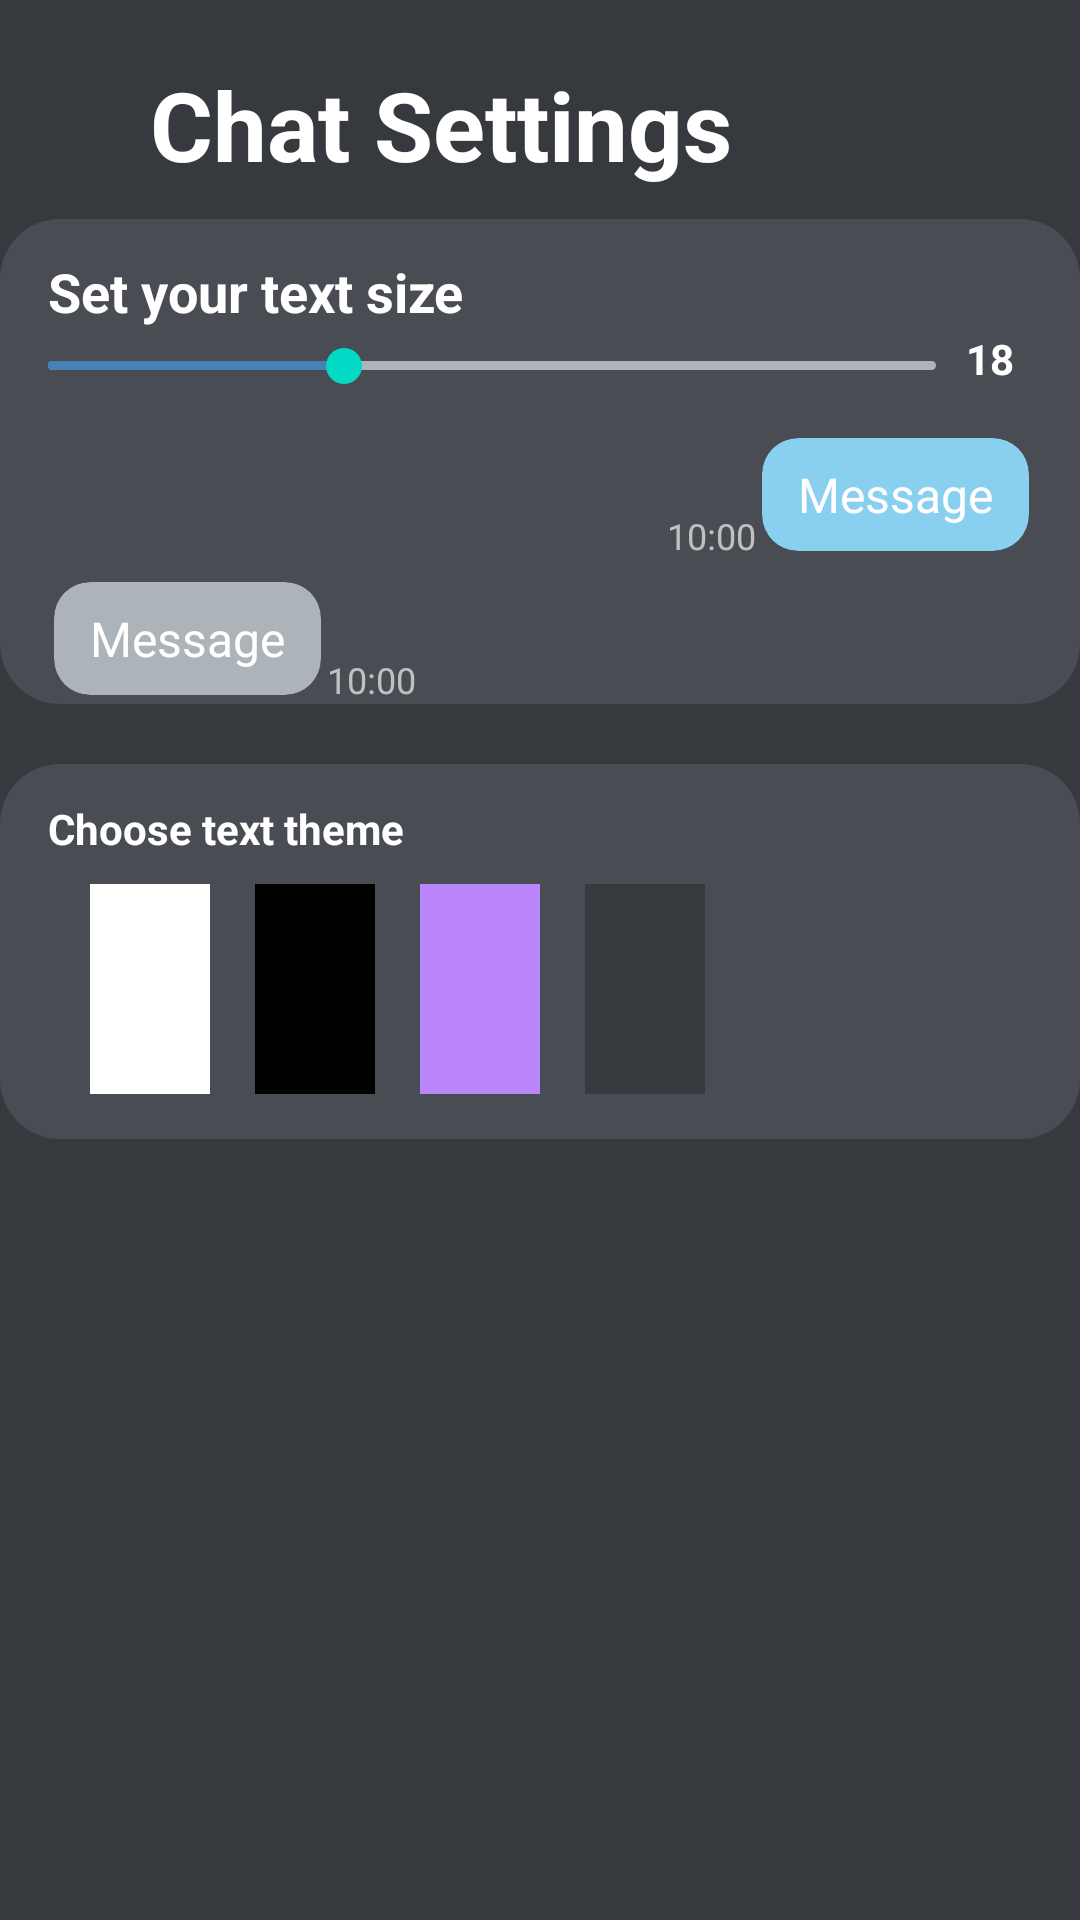

Here is an Android app screen rendered from its layout file. Give the layout XML and the strings, colors and styles it references.
<!-- AndroidManifest.xml: application theme Theme.ElvisMessenger -->
<!-- res/layout/fragment_chat_settings.xml -->
<?xml version="1.0" encoding="utf-8"?>
<LinearLayout xmlns:android="http://schemas.android.com/apk/res/android"
    xmlns:tools="http://schemas.android.com/tools"
    android:layout_width="match_parent"
    android:layout_height="match_parent"
    xmlns:app="http://schemas.android.com/apk/res-auto"
    android:background="@color/elvis_main_color"
    android:orientation="vertical"
    tools:context=".fragments.settings.ChatSettingsFragment">

    <RelativeLayout
        android:layout_width="match_parent"
        android:layout_height="wrap_content"
        android:layout_marginStart="20dp"
        android:layout_marginTop="20dp">

        <ImageView
            android:layout_width="wrap_content"
            android:layout_height="wrap_content"
            android:layout_marginTop="12dp"
            android:src="@drawable/ic_chat" />

        <TextView
            android:layout_width="wrap_content"
            android:layout_height="wrap_content"
            android:layout_marginStart="30dp"
            android:text="@string/chat_settings"
            android:textColor="@color/white"
            android:textSize="32sp"
            android:textStyle="bold" />

    </RelativeLayout>

    <RelativeLayout
        android:layout_width="match_parent"
        android:layout_height="wrap_content"
        android:layout_marginTop="10dp"
        android:background="@drawable/round_settings_background">

        <TextView
            android:layout_width="wrap_content"
            android:layout_height="wrap_content"
            android:layout_marginStart="16dp"
            android:layout_marginTop="12dp"
            android:layout_marginEnd="12dp"
            android:textSize="18sp"
            android:text="@string/set_your_text_size"
            android:textColor="@color/white"
            android:textStyle="bold" />

        <SeekBar
            android:id="@+id/new_text_size"
            android:layout_width="match_parent"
            android:layout_height="wrap_content"
            android:layout_marginTop="40dp"
            android:layout_marginEnd="32dp"
            android:layout_marginBottom="6dp"
            android:max="30"
            android:maxHeight="3dp"
            android:min="12"
            android:minHeight="3dp"
            android:progress="18"
            android:progressDrawable="@drawable/seek_bar_custom" />

        <TextView
            android:id="@+id/current_text_size"
            android:layout_width="wrap_content"
            android:layout_height="wrap_content"
            android:layout_alignParentEnd="true"
            android:layout_marginTop="37dp"
            android:layout_marginEnd="22dp"
            android:text="18"
            android:textColor="@color/white"
            android:textStyle="bold" />

        <RelativeLayout
            android:layout_width="match_parent"
            android:layout_height="wrap_content"
            android:layout_marginTop="70dp"
            android:background="@drawable/background_for_example_in_chat_settings">

            <androidx.constraintlayout.widget.ConstraintLayout
                android:layout_width="wrap_content"
                android:layout_height="wrap_content"
                android:layout_alignParentEnd="true"
                android:layout_marginEnd="15dp">

                <androidx.cardview.widget.CardView
                    android:id="@+id/card_chat_message_me_fake"
                    android:layout_width="wrap_content"
                    android:layout_height="wrap_content"
                    app:cardBackgroundColor="@color/elvis_primary_light_variant_color"
                    app:cardCornerRadius="12dp"
                    app:cardElevation="0dp"
                    app:cardPreventCornerOverlap="false"
                    app:cardUseCompatPadding="true"
                    app:layout_constraintEnd_toEndOf="parent"
                    app:layout_constraintTop_toTopOf="parent">

                    <LinearLayout
                        android:layout_width="wrap_content"
                        android:layout_height="wrap_content"
                        android:orientation="vertical">

                        <TextView
                            android:layout_width="wrap_content"
                            android:layout_height="wrap_content"
                            android:layout_marginBottom="8dp"
                            android:maxWidth="260dp"
                            android:paddingLeft="12dp"
                            android:paddingTop="8dp"
                            android:paddingRight="12dp"
                            android:text="@string/message"
                            android:textColor="@color/white"
                            android:textSize="16sp"/>
                    </LinearLayout>

                </androidx.cardview.widget.CardView>

                <TextView
                    android:layout_width="wrap_content"
                    android:layout_height="wrap_content"
                    android:text="10:00"
                    android:textColor="@color/elvis_text_light_variant_color"
                    android:textSize="12sp"
                    app:layout_constraintBottom_toBottomOf="@+id/card_chat_message_me_fake"
                    app:layout_constraintEnd_toStartOf="@+id/card_chat_message_me_fake" />

            </androidx.constraintlayout.widget.ConstraintLayout>

            <androidx.constraintlayout.widget.ConstraintLayout
                android:layout_width="match_parent"
                android:layout_height="wrap_content"
                android:layout_marginStart="16dp"
                android:layout_marginTop="48dp">

                <androidx.cardview.widget.CardView
                    android:id="@+id/card_chat_message_other_fake"
                    android:layout_width="wrap_content"
                    android:layout_height="wrap_content"
                    android:layout_marginStart="2dp"
                    app:cardBackgroundColor="@color/elvis_text_color"
                    app:cardCornerRadius="12dp"
                    app:cardElevation="0dp"
                    app:cardPreventCornerOverlap="false"
                    app:cardUseCompatPadding="true"
                    tools:ignore="MissingConstraints">

                    <LinearLayout
                        android:id="@+id/layout_gchat_container_other"
                        android:layout_width="wrap_content"
                        android:layout_height="wrap_content"
                        android:orientation="vertical">

                        <TextView
                            android:id="@+id/msg_text_chat_other"
                            android:layout_width="wrap_content"
                            android:layout_height="wrap_content"
                            android:layout_marginBottom="8dp"
                            android:maxWidth="260dp"
                            android:paddingLeft="12dp"
                            android:paddingTop="8dp"
                            android:paddingRight="12dp"
                            android:text="@string/message_other"
                            android:textColor="@color/white"
                            android:textSize="16sp" />
                    </LinearLayout>

                </androidx.cardview.widget.CardView>


                <TextView
                    android:id="@+id/time_text_chat_other"
                    android:layout_width="wrap_content"
                    android:layout_height="wrap_content"
                    android:text="@string/_10_00"
                    android:textColor="@color/elvis_text_light_variant_color"
                    android:textSize="12sp"
                    app:layout_constraintBottom_toBottomOf="@+id/card_chat_message_other_fake"
                    app:layout_constraintStart_toEndOf="@+id/card_chat_message_other_fake" />


            </androidx.constraintlayout.widget.ConstraintLayout>

        </RelativeLayout>

    </RelativeLayout>


    <RelativeLayout
        android:layout_width="match_parent"
        android:layout_height="wrap_content"
        android:layout_marginTop="20dp"
        android:background="@drawable/round_settings_background">

        <TextView
            android:layout_width="wrap_content"
            android:layout_height="wrap_content"
            android:layout_marginStart="16dp"
            android:layout_marginTop="12dp"
            android:layout_marginEnd="12dp"
            android:layout_marginBottom="12dp"
            android:text="@string/choose_text_theme"
            android:textColor="@color/white"
            android:textStyle="bold" />

        <LinearLayout
            android:layout_width="wrap_content"
            android:layout_height="wrap_content"
            android:layout_marginStart="30dp"
            android:layout_marginTop="40dp"
            android:layout_marginBottom="15dp"
            android:orientation="horizontal">

            <ImageView
                android:layout_width="40dp"
                android:layout_height="70dp"
                android:background="@color/white" />

            <ImageView
                android:layout_width="40dp"
                android:layout_height="70dp"
                android:layout_marginStart="15dp"
                android:background="@color/black" />

            <ImageView
                android:layout_width="40dp"
                android:layout_height="70dp"
                android:layout_marginStart="15dp"
                android:background="@color/purple_200" />

            <ImageView
                android:layout_width="40dp"
                android:layout_height="70dp"
                android:layout_marginStart="15dp"
                android:background="@color/elvis_main_color" />

        </LinearLayout>
    </RelativeLayout>

</LinearLayout>
<!-- resources referenced by this layout -->
<resources>
  <color name="black">#FF000000</color>
  <color name="elvis_main_color">#36393e</color>
  <color name="elvis_primary_light_variant_color">#89CFF0</color>
  <color name="elvis_text_color">#acb3b9</color>
  <color name="elvis_text_light_variant_color">#C0C0C0</color>
  <color name="purple_200">#FFBB86FC</color>
  <color name="white">#FFFFFFFF</color>
  <!-- drawable round_settings_background (drawable) -->
  <?xml version="1.0" encoding="utf-8"?>
  <shape xmlns:android="http://schemas.android.com/apk/res/android"
      android:shape="rectangle">
  
      <solid android:color="@color/elvis_background_for_blocks"/>
      <corners android:radius="20dp"/>
  
  
  </shape>
  <!-- drawable seek_bar_custom (drawable) -->
  <?xml version="1.0" encoding="utf-8"?>
  <layer-list xmlns:android="http://schemas.android.com/apk/res/android" >
      <item android:id="@android:id/background">
          <shape>
              <solid android:color="@color/elvis_text_color" />
              <corners android:radius="20dp"/>
          </shape>
      </item>
      <item android:id="@android:id/progress">
          <clip>
              <shape>
                  <solid android:color="@color/elvis_primary_color" />
                  <corners android:radius="20dp"/>
              </shape>
          </clip>
      </item>
  </layer-list>
  <string name="_10_00">10:00</string>
  <string name="chat_settings">Chat Settings</string>
  <string name="choose_text_theme">Choose text theme</string>
  <string name="message">Message</string>
  <string name="message_other">Message</string>
  <string name="set_your_text_size">Set your text size</string>
  <style name="Theme.ElvisMessenger" parent="Theme.MaterialComponents.DayNight.DarkActionBar">
          
          <item name="colorPrimary">#4682B4</item>
          <item name="colorPrimaryVariant">#4682B4</item>
          <item name="colorOnPrimary">@color/white</item>
          
          <item name="colorSecondary">@color/teal_200</item>
          <item name="colorSecondaryVariant">@color/teal_700</item>
          <item name="colorOnSecondary">@color/black</item>
          
          <item name="android:statusBarColor">?attr/colorPrimaryVariant</item>
          
      </style>
  <color name="elvis_background_for_blocks">#494D53</color>
  <color name="elvis_primary_color">#4682B4</color>
  <color name="teal_200">#FF03DAC5</color>
  <color name="teal_700">#FF018786</color>
</resources>
